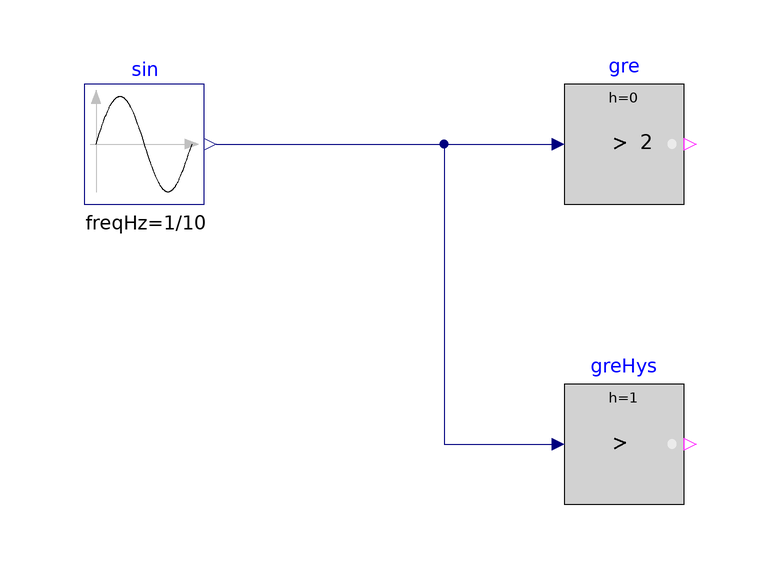

Above is the diagram view of the following Modelica model: its components placed by their Placement annotations and its connect equations drawn as lines.

model GreaterThreshold
  "Validation model for the GreaterThreshold block"
  BuildingsLite.Controls.OBC.CDL.Reals.GreaterThreshold gre(t=2)
    "Greater block, without hysteresis"
    annotation (Placement(transformation(extent={{40,20},{60,40}})));
  BuildingsLite.Controls.OBC.CDL.Reals.GreaterThreshold greHys(t=2, h=1)
    "Greater block, with hysteresis"
    annotation (Placement(transformation(extent={{40,-30},{60,-10}})));
  BuildingsLite.Controls.OBC.CDL.Reals.Sources.Sin sin(
    amplitude=8,
    freqHz=1/10,
    offset=-2,
    startTime=1)
    "Sine source"
    annotation (Placement(transformation(extent={{-40,20},{-20,40}})));
equation
  connect(sin.y, gre.u)
    annotation (Line(points={{-18,30},{38,30}}, color={0,0,127}));
  connect(sin.y, greHys.u) annotation (Line(points={{-18,30},{20,30},{20,-20},{38,
          -20}}, color={0,0,127}));
  annotation (
    experiment(
      StopTime=10.0,
      Tolerance=1e-06),
    __Dymola_Commands(
      file="modelica://Buildings/Resources/Scripts/Dymola/Controls/OBC/CDL/Reals/Validation/GreaterThreshold.mos" "Simulate and plot"),
    Documentation(
      info="<html>
<p>
Validation test for the block
<a href=\"modelica://BuildingsLite.Controls.OBC.CDL.Reals.GreaterThreshold\">
BuildingsLite.Controls.OBC.CDL.Reals.GreaterThreshold</a>.
The instance <code>gre</code> has no hysteresis, and the
instance <code>greHys</code> has a hysteresis.
</p>
</html>",
      revisions="<html>
<ul>
<li>
March 14, 2023, by Jianjun Hu:<br/>
Changed the greater block input to avoid near zero crossing.<br/>
This is for
<a href=\"https://github.com/lbl-srg/modelica-buildings/issues/3294\">
issue 3294</a>.
</li>     
<li>
August 5, 2020, by Michael Wetter:<br/>
Updated model to add a test case with hysteresis.
</li>
<li>
April 1, 2017, by Jianjun Hu:<br/>
First implementation.
</li>
</ul>
</html>"),
    Icon(
      graphics={
        Ellipse(
          lineColor={75,138,73},
          fillColor={255,255,255},
          fillPattern=FillPattern.Solid,
          extent={{-100,-100},{100,100}}),
        Polygon(
          lineColor={0,0,255},
          fillColor={75,138,73},
          pattern=LinePattern.None,
          fillPattern=FillPattern.Solid,
          points={{-36,60},{64,0},{-36,-60},{-36,60}})}));
end GreaterThreshold;